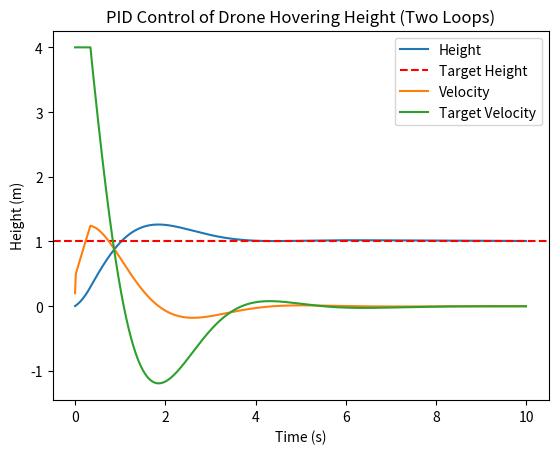

The script that saved this image:
import math
import matplotlib.pyplot as plt

def clamp(value, min_value, max_value):
    return max(min_value, min(value, max_value))

class PID:
    def __init__(self, kp, ki, kd, rate, cutoff_freq, i_limit, o_limit):
        self.kp = kp
        self.ki = ki
        self.kd = kd
        self.rate = rate
        self.dt = 1.0 / rate
        self.i_limit = i_limit
        self.o_limit = o_limit
        self.last_error = 0
        self.integral = 0
        self.filtered_derivative = 0
        self.tau = 1 / (2 * math.pi * cutoff_freq) if cutoff_freq > 0 else 0

    def update(self, error):
        output = self.kp * error

        raw_derivative = (error - self.last_error) * self.rate
        self.last_error = error

        if self.tau > 0:
            alpha = self.dt / (self.tau + self.dt)
            self.filtered_derivative = (self.filtered_derivative * (1.0 - alpha) +
                                        raw_derivative * alpha)
        else:
            self.filtered_derivative = raw_derivative

        output += self.kd * self.filtered_derivative

        self.integral += error * self.dt
        if self.i_limit > 0:
            self.integral = clamp(self.integral, -self.i_limit, self.i_limit)
        
        output += self.ki * self.integral

        if self.o_limit > 0:
            output = clamp(output, -self.o_limit, self.o_limit)
        
        return output

    def reset(self):
        self.last_error = 0
        self.integral = 0

# Simple simulator for drone height control with two PID loops
def simulate_pid():
    outer_pid = PID(kp=6.0, ki=1.0, kd=0.5, rate=100, cutoff_freq=15, i_limit=2, o_limit=4)
    inner_pid = PID(kp=10.0, ki=5.0, kd=5.0, rate=100, cutoff_freq=30, i_limit=40, o_limit=200)
    
    target_height = 1.0  # Desired height in meters
    height = 0.0  # Initial height
    velocity = 0.0  # Initial velocity
    dt = 1.0 / 100  # Simulation step time
    gravity = -9.81  # Gravity effect
    thrust_to_acceleration = 0.001  # Conversion factor for thrust to acceleration

    time_steps = 1000  # Number of simulation steps
    heights = []
    times = []
    velocitys = []
    target_velocitys = []
    
    for t in range(time_steps):
        height_error = target_height - height
        target_velocity = outer_pid.update(height_error)  # Outer loop: height control
        target_velocitys.append(target_velocity)
        
        velocity_error = target_velocity - velocity
        thrust = inner_pid.update(velocity_error) * 100  # Inner loop: velocity control
        
        acceleration = thrust * thrust_to_acceleration
        velocity += acceleration * dt
        velocitys.append(velocity)

        height += velocity * dt
        
        heights.append(height)
        times.append(t * dt)
    
    plt.plot(times, heights, label='Height')
    plt.axhline(target_height, color='r', linestyle='--', label='Target Height')
    plt.plot(times, velocitys, label='Velocity')
    plt.plot(times, target_velocitys, label='Target Velocity')
    plt.xlabel('Time (s)')
    plt.ylabel('Height (m)')
    plt.title('PID Control of Drone Hovering Height (Two Loops)')
    plt.legend()
    plt.show()

# Run simulation
simulate_pid()